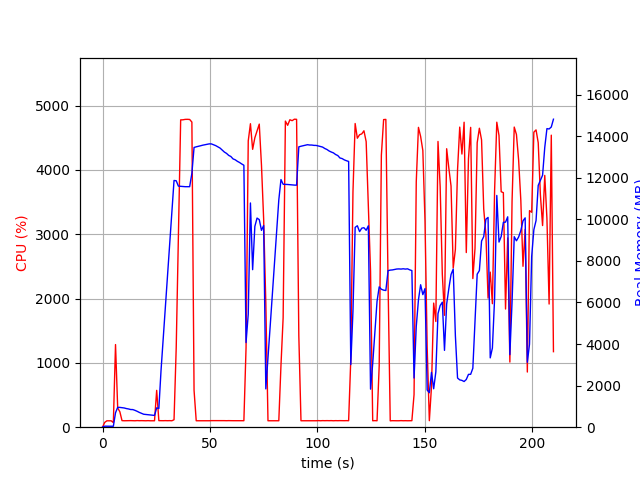

Data behind this chart, as committed beside it:
elapsed_time, nproc, cpu, mem_real, mem_virtual
3.838539123535156e-05, 1, 0.0, 9.32, 3186
1.007, 1, 74.5, 48.8, 645.6
2.013, 1, 99.3, 48.8, 645.6
3.021, 1, 100.2, 48.8, 645.6
4.027, 1, 99.4, 48.8, 645.6
5.035, 2, 71.5, 44.95, 3329
6.042, 1, 1285, 694.8, 4685
7.05, 1, 299.7, 954.5, 4973
8.058, 1, 240.0, 952.4, 4973
9.066, 1, 102.2, 939.8, 4973
10.07, 1, 100.2, 925.3, 4973
11.08, 1, 101.3, 896.7, 4973
12.09, 1, 101.2, 877.8, 4973
13.1, 1, 102.3, 850.2, 4973
14.1, 1, 101.3, 847.4, 4973
15.11, 1, 100.0, 810.1, 4973
16.12, 1, 102.9, 764, 4973
17.13, 1, 101.0, 710.8, 4973
18.14, 1, 102.0, 665.8, 4973
19.15, 1, 101.1, 623.7, 4973
20.16, 1, 100.0, 611.6, 4973
21.17, 1, 102.0, 596.5, 4973
22.18, 1, 100.0, 583.9, 4973
23.19, 1, 100.0, 580.2, 4973
24.2, 1, 100.0, 567, 4973
25.21, 1, 572.7, 929.9, 7047
26.22, 1, 101.9, 899.6, 7047
27.23, 1, 101.0, 2723, 36473
28.24, 1, 101.0, 4254, 36473
29.25, 1, 102.1, 5771, 36473
30.26, 1, 100.9, 7281, 36473
31.27, 1, 102.0, 8807, 36473
32.28, 1, 100.0, 10345, 36473
33.29, 1, 115.9, 11871, 36473
34.31, 1, 1238, 11858, 36473
35.32, 1, 2963, 11599, 36478
36.38, 1, 4779, 11589, 36478
37.43, 1, 4780, 11584, 36478
38.48, 1, 4787, 11572, 36478
39.53, 1, 4788, 11572, 36478
40.56, 1, 4786, 11572, 36478
41.6, 1, 4745, 12217, 37007
42.61, 1, 573.8, 13460, 38127
43.62, 1, 100.2, 13490, 38127
44.63, 1, 100.2, 13513, 38127
45.63, 1, 100.3, 13541, 38127
46.64, 1, 99.3, 13569, 38127
47.65, 1, 101.3, 13588, 38127
48.66, 1, 100.3, 13611, 38127
49.66, 1, 100.2, 13632, 38127
50.67, 1, 102.2, 13631, 38127
51.68, 1, 102.3, 13589, 38127
52.69, 1, 101.0, 13548, 38127
53.7, 1, 103.1, 13489, 38127
54.71, 1, 100.9, 13431, 38127
55.72, 1, 102.0, 13337, 38127
56.73, 1, 101.9, 13238, 38127
57.74, 1, 101.0, 13174, 38127
58.75, 1, 102.1, 13077, 38127
59.76, 1, 101.1, 13024, 38127
... 148 more rows
